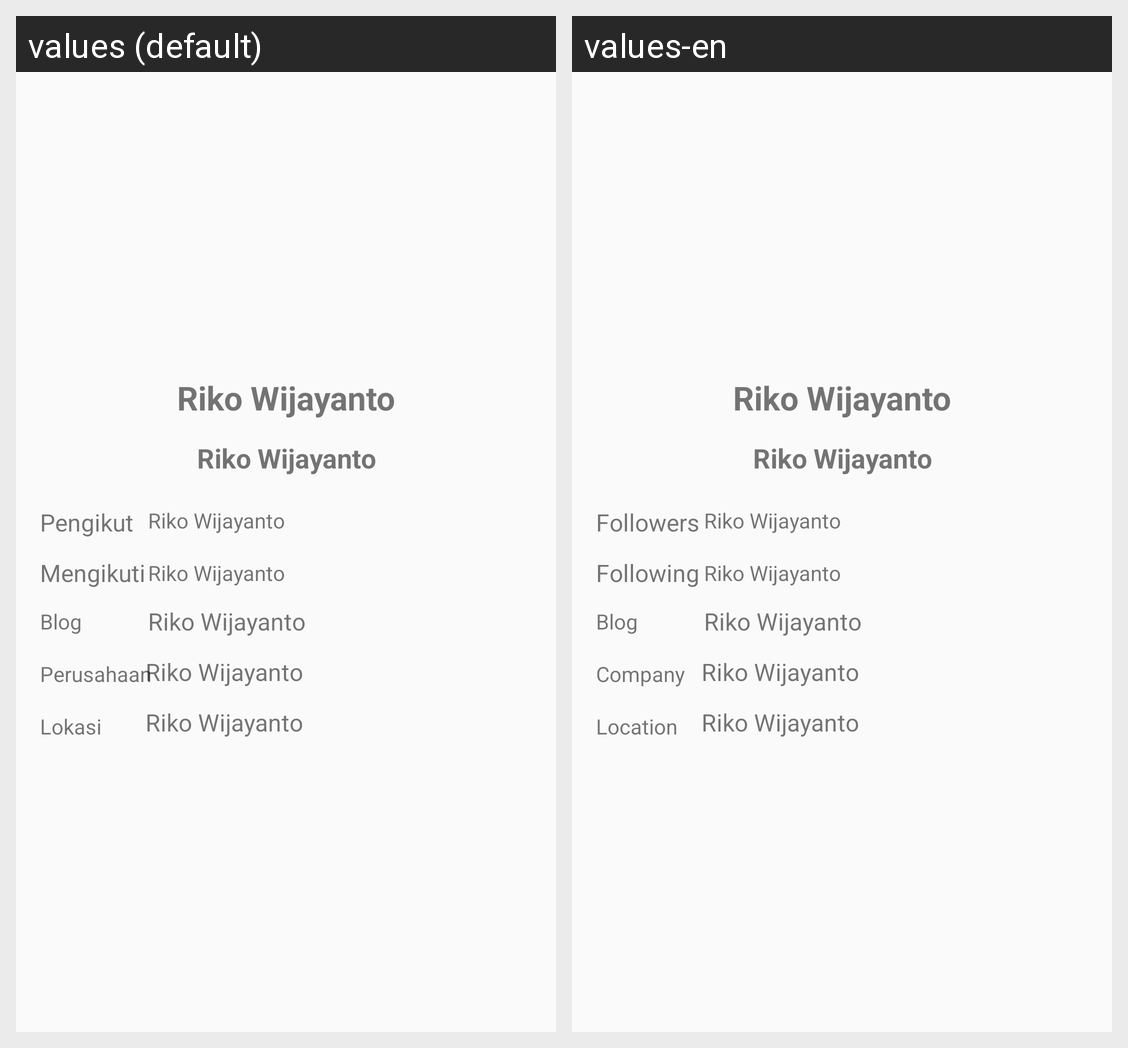

The same Android screen rendered under two of its app's locales, left to right. List the strings drawn on it with the default value and each locale's translation.
Android screen res/layout/activity_detail_user_main.xml rendered under 2 locales, left to right: values (default), values-en. Device: Nexus 5 (rendered at 1080×1920; each locale shown at half size, 540×960, under a caption strip naming it); theme AppTheme.
Strings drawn on this screen, with the default value and each locale's value (text and hints the layout hard-codes, and strings that could not be matched under every locale, appear in the picture but are not listed):

account_name
  values: Riko Wijayanto
  values-en: Riko Wijayanto

detail_text_pengikut
  values: Pengikut
  values-en: Followers

detail_text_mengikuti
  values: Mengikuti
  values-en: Following

detail_text_blog
  values: Blog
  values-en: Blog

detail_text_company
  values: Perusahaan
  values-en: Company

detail_text_lokasi
  values: Lokasi
  values-en: Location
